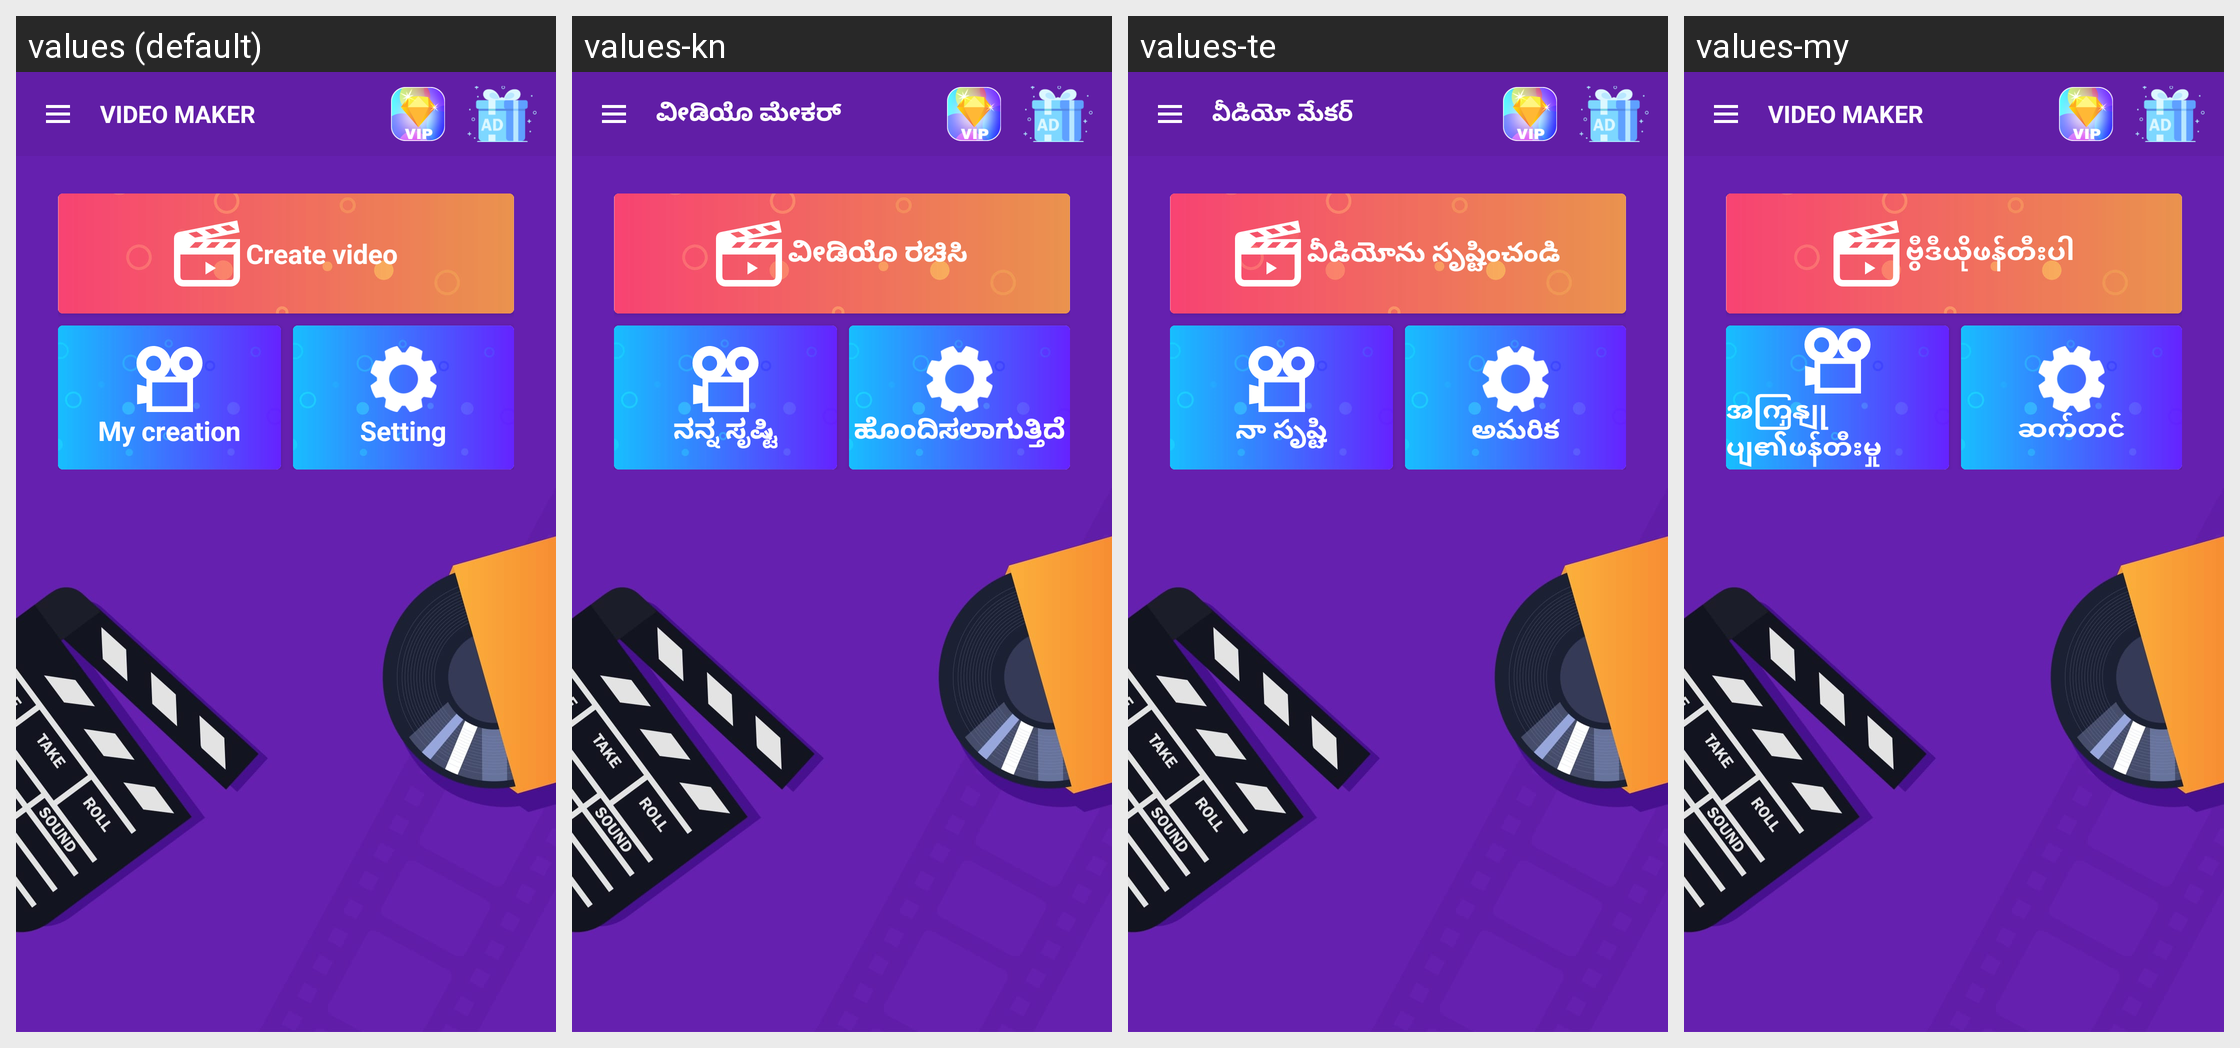

For this localized Android screen grid, give each drawn string resource with its value in every locale shown.
Android screen res/layout/activity_main.xml rendered under 4 locales, left to right: values (default), values-kn, values-te, values-my. Device: Nexus 5 (rendered at 1080×1920; each locale shown at half size, 540×960, under a caption strip naming it); theme AppTheme.
Other locales in the repository, not shown: values-af, values-am, values-ar, values-az, values-be, values-bn-rBD, values-ca, values-ceb, values-cs, values-da, values-de, values-el, values-en-rUS, values-es-rUS, values-et, values-fa, values-fi, values-fr, values-fr-rCA, values-ga, values-gl, values-gu, values-ha, values-hi, values-hr, values-hu, values-ig, values-in, values-it, values-ja, values-jv, values-kk, values-km, values-ko, values-ml, values-mr, values-ms, values-ne, values-nl, values-pa, values-pl, values-ps, values-pt, values-ro, values-ru, values-sd, values-si, values-sk, values-sr, values-su, values-sv, values-ta, values-tg, values-th, values-tl, values-tr, values-uk, values-ur, values-uz, values-vi, values-yo, values-zh, values-zh-rHK, values-zh-rTW.
Strings drawn on this screen, with the default value and each locale's value (text and hints the layout hard-codes, and strings that could not be matched under every locale, appear in the picture but are not listed):

app_name
  values: Video Maker
  values-kn: ವೀಡಿಯೊ ಮೇಕರ್
  values-te: వీడియో మేకర్
  values-my: Video Maker

create_video
  values: Create video
  values-kn: ವೀಡಿಯೊ ರಚಿಸಿ
  values-te: వీడియోను సృష్టించండి
  values-my: ဗွီဒီယိုဖန်တီးပါ

my_creation
  values: My creation
  values-kn: ನನ್ನ ಸೃಷ್ಟಿ
  values-te: నా సృష్టి
  values-my: အကြှနျုပျ၏ဖန်တီးမှု

setting
  values: Setting
  values-kn: ಹೊಂದಿಸಲಾಗುತ್ತಿದೆ
  values-te: అమరిక
  values-my: ဆက်တင်
